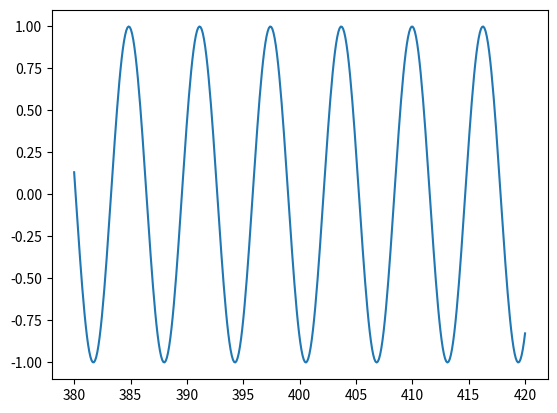

Write Python code to recreate this figure.
import numpy as np
import matplotlib.pyplot as plt

x = np.linspace(420, 380, 390)  # 100 evenly-spaced values from 0 to 50
y = np.sin(x)

plt.plot(x, y)

#prueba 

#no grafica

# commit desde comandos

# prueba 2
